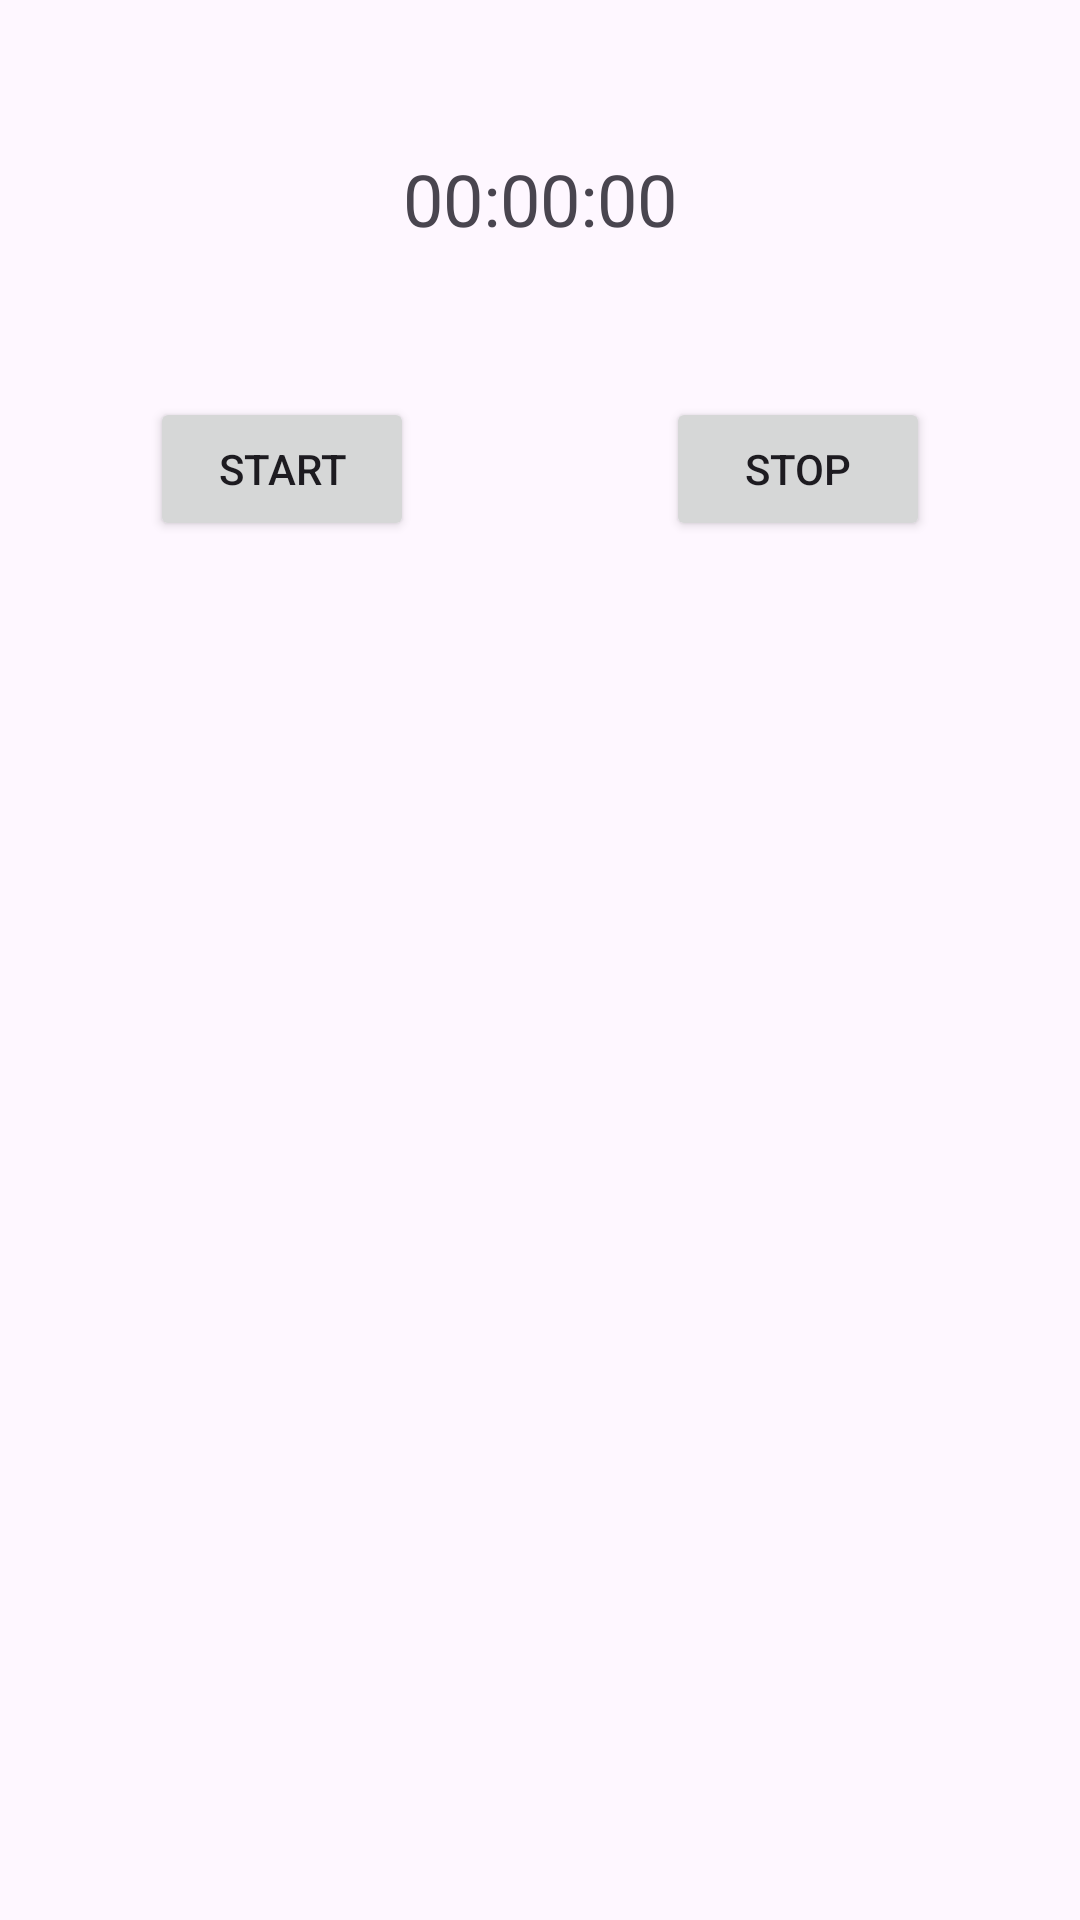

Write the Android layout XML for this screen, with the resource values it uses.
<!-- AndroidManifest.xml: application theme Theme.Pomodoro_app -->
<!-- res/layout/activity_timer.xml -->
<?xml version="1.0" encoding="utf-8"?>
<androidx.constraintlayout.widget.ConstraintLayout xmlns:android="http://schemas.android.com/apk/res/android"
    xmlns:app="http://schemas.android.com/apk/res-auto"
    xmlns:tools="http://schemas.android.com/tools"
    android:layout_width="match_parent"
    android:layout_height="match_parent"
    tools:context=".Timer">

    <TextView
        android:id="@+id/tvTimer"
        android:layout_width="wrap_content"
        android:layout_height="wrap_content"
        android:layout_centerInParent="true"
        android:layout_marginTop="50dp"
        android:text="00:00:00"
        android:textSize="24sp"
        app:layout_constraintEnd_toEndOf="parent"
        app:layout_constraintStart_toStartOf="parent"
        app:layout_constraintTop_toTopOf="parent" />

    <Button
        android:id="@+id/btnStart"
        android:layout_width="wrap_content"
        android:layout_height="wrap_content"
        android:layout_below="@id/tvTimer"
        android:layout_alignParentStart="true"
        android:layout_marginStart="50dp"
        android:layout_marginTop="50dp"
        android:text="Start"
        app:layout_constraintStart_toStartOf="parent"
        app:layout_constraintTop_toBottomOf="@+id/tvTimer" />

    <Button
        android:id="@+id/btnStop"
        android:layout_width="wrap_content"
        android:layout_height="wrap_content"
        android:layout_below="@id/tvTimer"
        android:layout_alignParentEnd="true"
        android:layout_marginTop="50dp"
        android:layout_marginEnd="50dp"
        android:text="Stop"
        app:layout_constraintEnd_toEndOf="parent"
        app:layout_constraintTop_toBottomOf="@+id/tvTimer" />

</androidx.constraintlayout.widget.ConstraintLayout>
<!-- resources referenced by this layout -->
<resources>
  <style name="Theme.Pomodoro_app" parent="Base.Theme.Pomodoro_app" />
  <style name="Base.Theme.Pomodoro_app" parent="Theme.Material3.DayNight.NoActionBar">
          
          
      </style>
</resources>
